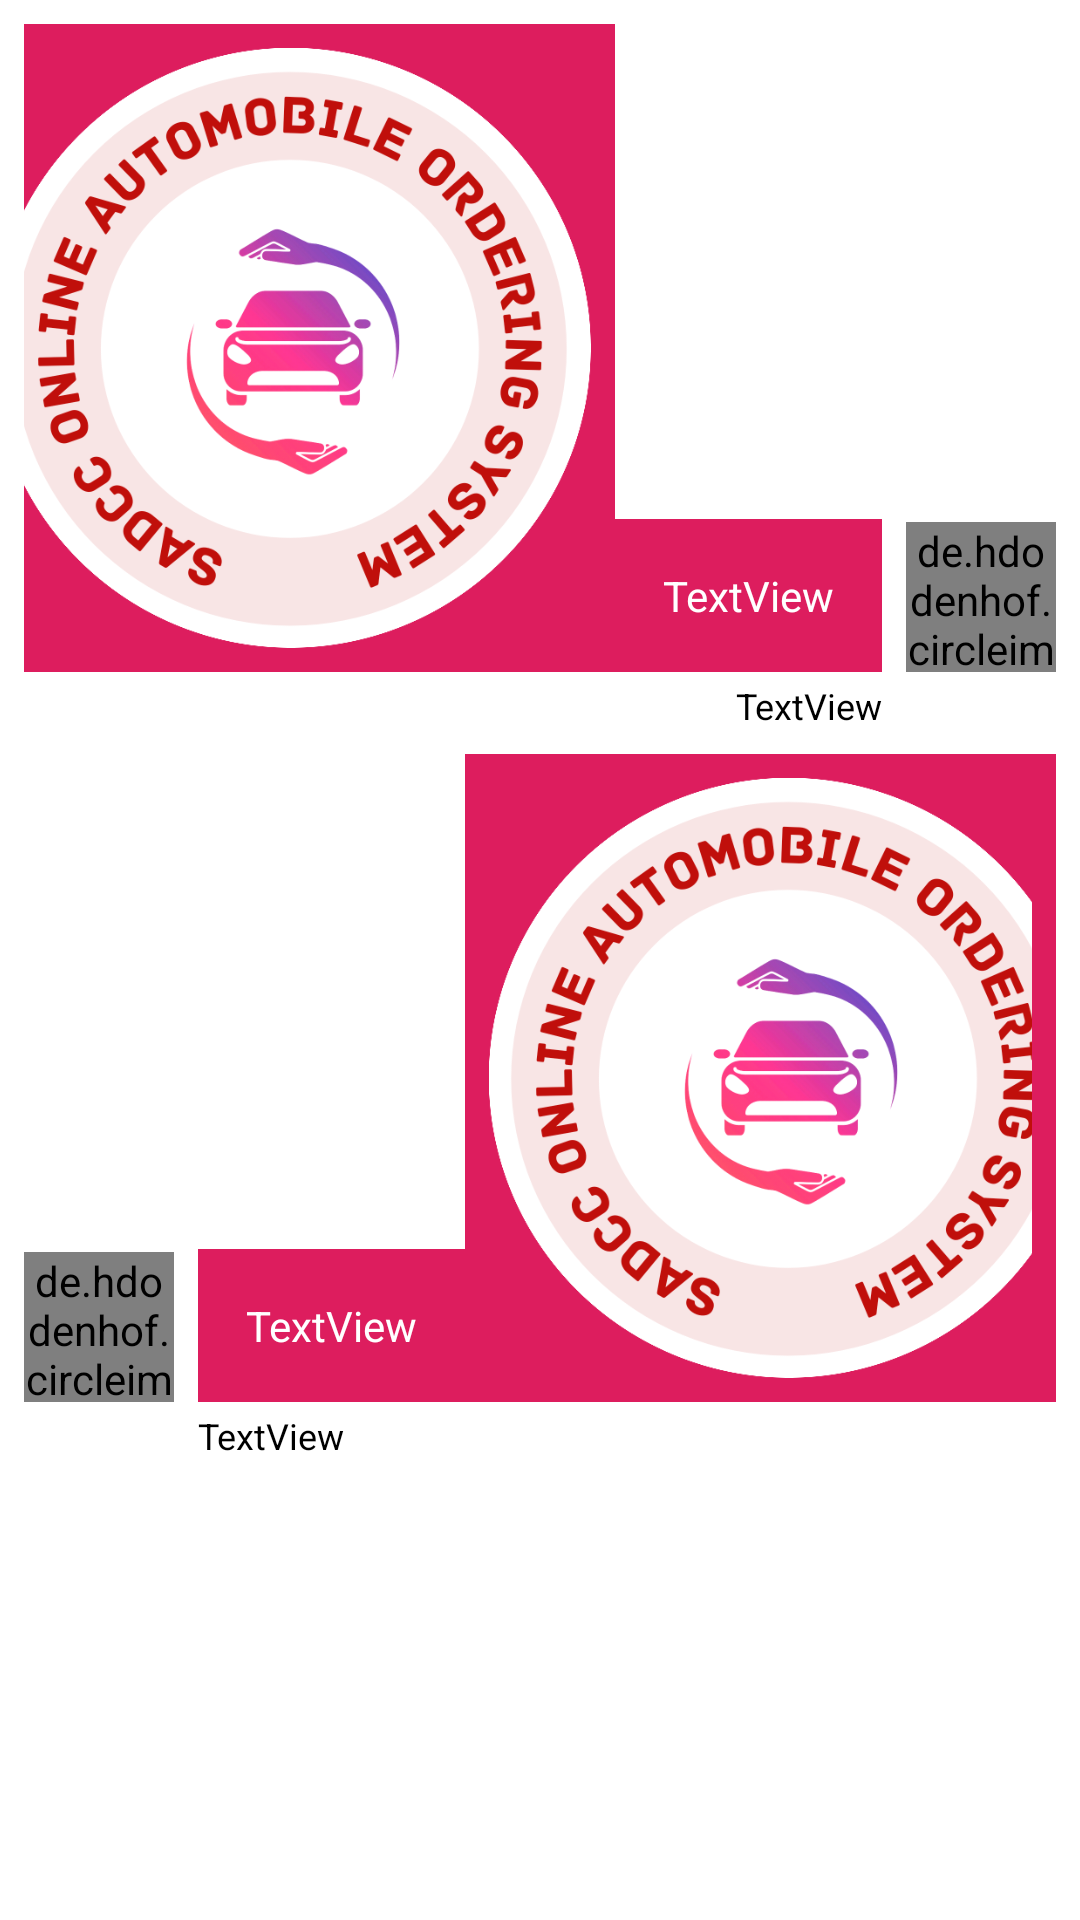

This screen was rendered from an Android layout file. Write that file and the resources it references.
<!-- AndroidManifest.xml: application theme AppTheme -->
<!-- res/layout/rv_chat.xml -->
<LinearLayout
	xmlns:android="http://schemas.android.com/apk/res/android"
	xmlns:app="http://schemas.android.com/apk/res-auto"
	xmlns:tools="http://schemas.android.com/tools"
	android:layout_width="match_parent"
	android:layout_height="match_parent"
	android:orientation="vertical">
	<LinearLayout
		android:id="@+id/linear6"
		android:layout_width="match_parent"
		android:layout_height="wrap_content"
		android:background="#FFFFFF"
		android:orientation="vertical">
		<LinearLayout
			android:id="@+id/boxRight"
			android:layout_width="match_parent"
			android:layout_height="wrap_content"
			android:layout_marginLeft="8dp"
			android:layout_marginTop="8dp"
			android:layout_marginRight="8dp"
			android:background="#FFFFFF"
			android:gravity="right"
			android:orientation="vertical">
			<LinearLayout
				android:id="@+id/sas"
				android:layout_width="match_parent"
				android:layout_height="wrap_content"
				android:background="#FFFFFF"
				android:gravity="right|bottom"
				android:orientation="horizontal"
				android:layout_weight="1">
				<LinearLayout
					android:id="@+id/rightImageMessage"
					android:layout_width="wrap_content"
					android:layout_height="wrap_content"
					android:padding="8dp"
					android:background="#DD1D5E"
					android:orientation="horizontal">
					<ImageView
						android:id="@+id/rightContentImg"
						android:focusable="false"
						android:layout_width="200dp"
						android:layout_height="200dp"
						android:src="@drawable/logoclear"
						android:scaleType="fitXY"/>
				</LinearLayout>
				<LinearLayout
					android:id="@+id/rightText"
					android:layout_width="wrap_content"
					android:layout_height="wrap_content"
					android:padding="8dp"
					android:background="#DD1D5E"
					android:orientation="vertical">
					<TextView
						android:id="@+id/lblRight"
						android:focusable="false"
						android:layout_width="wrap_content"
						android:layout_height="wrap_content"
						android:padding="8dp"
						android:text="TextView"
						android:textSize="14sp"
						android:textColor="#FFFFFF"/>
				</LinearLayout>
				<de.hdodenhof.circleimageview.CircleImageView
					android:id="@+id/rightSenderIcon"
					android:layout_width="50dp"
					android:layout_height="50dp"
					android:layout_marginLeft="8dp"
					android:src="@drawable/logoclear"
					app:civ_border_width="3dp"
					app:civ_border_color="#DD1E5D"
					app:civ_circle_background_color="#FFFFFF"
					app:civ_border_overlay="true"/>
			</LinearLayout>
			<TextView
				android:id="@+id/rightDate"
				android:focusable="false"
				android:layout_width="wrap_content"
				android:layout_height="wrap_content"
				android:layout_marginTop="3dp"
				android:layout_marginRight="58dp"
				android:gravity="right"
				android:text="TextView"
				android:textSize="12sp"
				android:textColor="#000000"/>
		</LinearLayout>
		<LinearLayout
			android:id="@+id/boxLeft"
			android:layout_width="match_parent"
			android:layout_height="wrap_content"
			android:layout_marginLeft="8dp"
			android:layout_marginTop="8dp"
			android:layout_marginRight="8dp"
			android:background="#FFFFFF"
			android:gravity="bottom"
			android:orientation="vertical">
			<LinearLayout
				android:id="@+id/linear5"
				android:layout_width="match_parent"
				android:layout_height="wrap_content"
				android:gravity="left|bottom"
				android:orientation="horizontal">
				<de.hdodenhof.circleimageview.CircleImageView
					android:id="@+id/leftSenderIcon"
					android:layout_width="50dp"
					android:layout_height="50dp"
					android:layout_marginRight="8dp"
					android:src="@drawable/logoclear"
					app:civ_border_width="3dp"
					app:civ_border_color="#DD1E5D"
					app:civ_circle_background_color="#FFFFFF"
					app:civ_border_overlay="true"/>
				<LinearLayout
					android:id="@+id/leftText"
					android:layout_width="wrap_content"
					android:layout_height="wrap_content"
					android:padding="8dp"
					android:background="#DD1D5E"
					android:orientation="vertical">
					<TextView
						android:id="@+id/lblLeft"
						android:focusable="false"
						android:layout_width="wrap_content"
						android:layout_height="wrap_content"
						android:padding="8dp"
						android:text="TextView"
						android:textSize="14sp"
						android:textColor="#FFFFFF"/>
				</LinearLayout>
				<LinearLayout
					android:id="@+id/leftImageMessage"
					android:layout_width="wrap_content"
					android:layout_height="wrap_content"
					android:padding="8dp"
					android:background="#DD1D5E"
					android:orientation="horizontal">
					<ImageView
						android:id="@+id/leftContentImg"
						android:focusable="false"
						android:layout_width="200dp"
						android:layout_height="200dp"
						android:src="@drawable/logoclear"
						android:scaleType="fitXY"/>
				</LinearLayout>
			</LinearLayout>
			<TextView
				android:id="@+id/leftdate"
				android:focusable="false"
				android:layout_width="wrap_content"
				android:layout_height="wrap_content"
				android:layout_marginLeft="58dp"
				android:layout_marginTop="3dp"
				android:text="TextView"
				android:textSize="12sp"
				android:textColor="#000000"/>
		</LinearLayout>
	</LinearLayout>
</LinearLayout>
<!-- resources referenced by this layout -->
<resources>
  <!-- drawable logoclear: png bitmap (drawable, 116950 bytes) -->
</resources>
